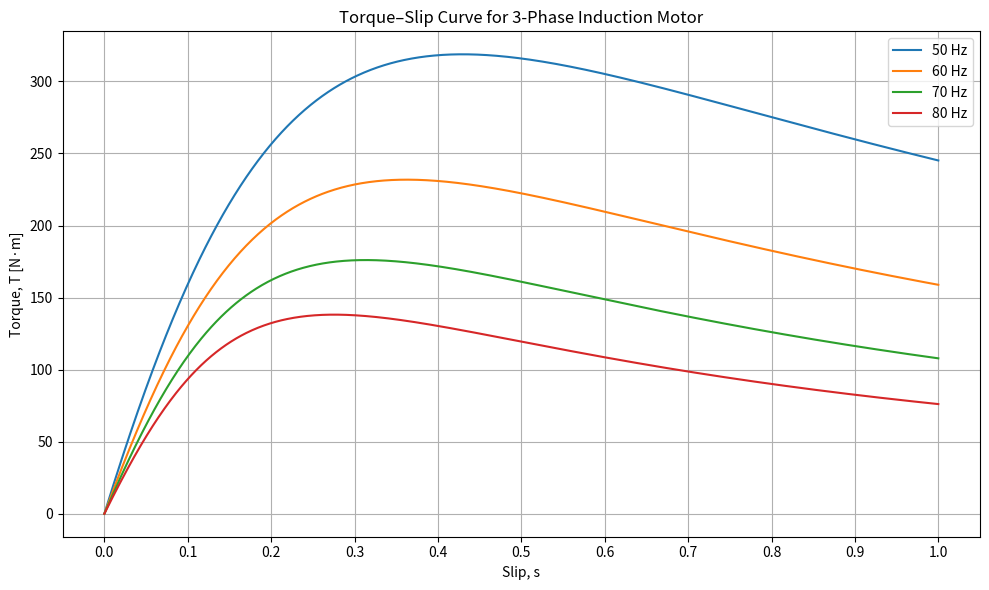
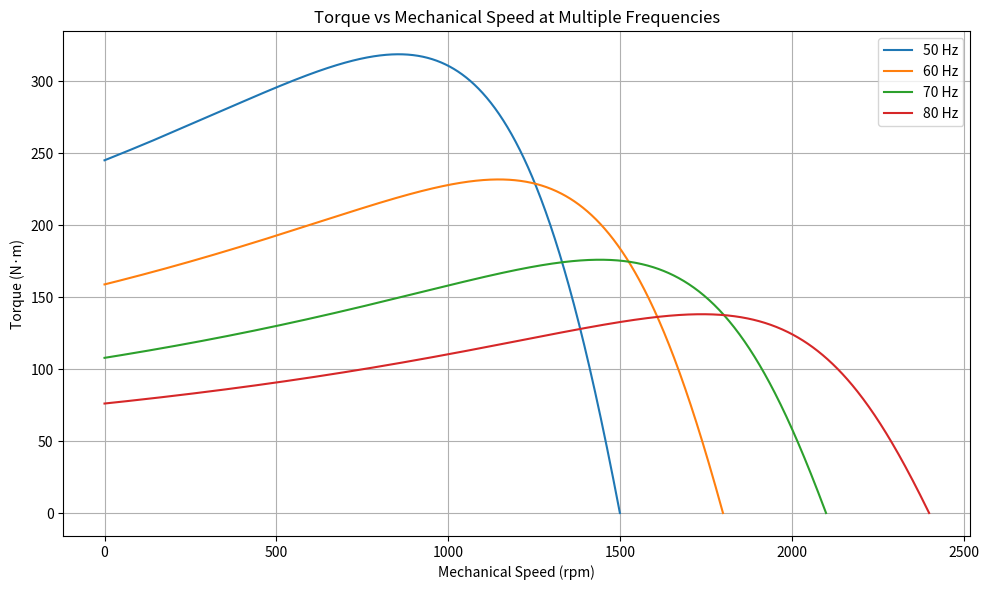

Generate these figures, in order, with matplotlib:
"""
    Equations used are from the lecture notes and the book "Electric
    Machinery and Power System Fundamentals" by Stephen J. Chapman

    Created: 12/11/2025

[redacted]

    Results:
    Voltage Hertz ratio = 4.400 for 50Hz

    Voltage Hertz ratio = 3.667 for 60Hz

    Voltage Hertz ratio = 3.143 for 70Hz

    Voltage Hertz ratio = 2.750 for 80Hz

"""


# %%
import numpy as np
import matplotlib.pyplot as plt
from scipy.optimize import fsolve
from matplotlib.ticker import MultipleLocator

def torque_slip_curve(
    V_LL = 220,              # V
    p = 4,
    f_list = [50, 60, 70, 80],    # Hz
    R1 = 0.1,                # Ohms
    R2 = 0.15,
    L1 = 0.447,              # mH
    L2 = 0.637,
    Lm = 9.5,
    Rm = np.inf,
    s_min=0.00001,
    s_max=1.0,
    num_points=1000,
):
    plt.figure(figsize=(10,6))

    torque_data = {}   # store curves for second plot

    for f in f_list:
        
        # Phase voltage
        V_phase = V_LL / np.sqrt(3)

        # Angular frequency
        w = 2 * np.pi * f

        # Reactances
        X1 = w * L1
        X2 = w * L2
        Xm = w * Lm

        # Stator impedance
        Z1 = R1 + 1j * X1

        # Magnetizing branch impedance (with Rm if finite)
        if np.isinf(Rm):
            Zm = 1j * Xm
        else:
            Zm = 1 / (1 / (1j * Xm) + 1 / Rm)

        # Thevenin equivalent seen from air gap
        Z_th = Zm * Z1 / (Z1 + Zm)
        V_th = V_phase * (Zm / (Z1 + Zm))

        # Synchronous mechanical speed (rad/s)
        # nsync (rpm) = 120 f / p  ->  w_sync = 2π nsync / 60
        # Simplifies to: w_sync = 4π f / p
        w_sync = 4 * np.pi * f / p

        # Slip vector (avoid s = 0)
        s = np.linspace(s_min, s_max, num_points)

        # Rotor branch impedance as a function of slip
        Z2_s = (R2 / s) + 1j * X2

        # Rotor current from Thevenin source
        I2 = V_th / (Z_th + Z2_s)
        
        # Electromagnetic torque:
        # Air-gap power Pag = 3 |I2|^2 (R2 / s)
        # Mechanical power (neglecting losses) Pmech = Pag * (1 - s)
        # Torque T = Pmech / w_sync
        P_gap = 3 * (np.abs(I2) ** 2) * (R2 / s)
        T = P_gap / w_sync  # N·m
        
        # save for second plot
        n_sync = 120 * f / p
        n_mech = (1 - s) * n_sync
        torque_data[f] = (n_mech, T)

        # Plot ON SAME AXES
        plt.plot(s, T, label=f"{f} Hz")
    
    # Voltage / Hz ratio for all frequencies
    for f in f_list:
        print(f"Voltage Hertz ratio = {V_LL / f:.2f} for {f}Hz\n")

    # Plot
    plt.xlabel("Slip, s")
    plt.ylabel("Torque, T [N·m]")
    plt.title("Torque–Slip Curve for 3-Phase Induction Motor")
    plt.grid(True)
    plt.gca().xaxis.set_major_locator(MultipleLocator(0.1))
    plt.xticks(np.arange(0, 1.1, 0.1))   # <--- sets ticks every 0.1
    plt.legend()
    plt.tight_layout()

        # --- PLOT 2: TORQUE VS MECHANICAL SPEED (RPM) ---
    plt.figure(figsize=(10,6))

    for f in f_list:
        n_mech, T = torque_data[f]
        plt.plot(n_mech, T, label=f"{f} Hz")

    plt.xlabel("Mechanical Speed (rpm)")
    plt.ylabel("Torque (N·m)")
    plt.title("Torque vs Mechanical Speed at Multiple Frequencies")
    plt.grid(True)
    plt.legend()
    plt.tight_layout()

    plt.show()

    return s, T


if __name__ == "__main__":
    # Your specific motor:
    # R1 = 0.1 Ω, R2 = 0.15 Ω
    # L1 = 0.447 mH, L2 = 0.637 mH, Lm = 9.5 mH
    torque_slip_curve(
        V_LL=220.0,
        f_list=[50, 60, 70, 80],
        p=4,
        R1=0.1,
        R2=0.15,
        L1=0.447e-3,
        L2=0.637e-3,
        Lm=9.5e-3,
        Rm=np.inf,
    )

# %%
